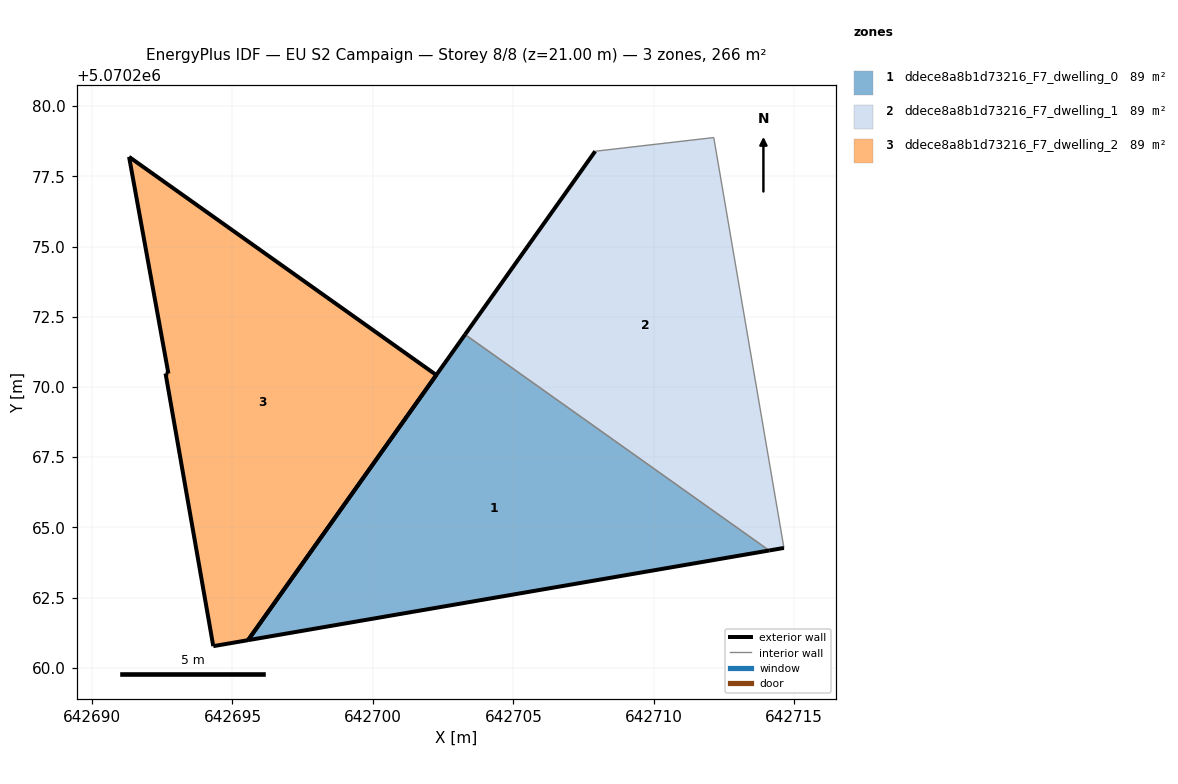
=== STOREY PLAN SPEC (per zone: floor XY polygon, exterior-wall plan segments, windows/doors) ===
zone 1: ddece8a8b1d73216_F7_dwelling_0  (88.6 m²)
  floor: (642714.11, 5070264.18) (642703.28, 5070271.87) (642695.55, 5070260.99)
  exterior wall: (642714.11, 5070264.18) – (642695.56, 5070260.99)  [18.8 m]
  exterior wall: (642695.56, 5070260.99) – (642703.28, 5070271.87)  [13.3 m]
  interior walls: 1
zone 2: ddece8a8b1d73216_F7_dwelling_1  (88.6 m²)
  floor: (642714.63, 5070264.27) (642712.14, 5070278.88) (642707.91, 5070278.39) (642703.28, 5070271.87) (642714.11, 5070264.18)
  exterior wall: (642703.28, 5070271.87) – (642707.91, 5070278.39)  [8.0 m]
  exterior wall: (642714.63, 5070264.27) – (642714.11, 5070264.18)  [0.5 m]
  interior walls: 3
zone 3: ddece8a8b1d73216_F7_dwelling_2  (88.6 m²)
  floor: (642695.55, 5070260.99) (642702.26, 5070270.42) (642691.32, 5070278.19) (642692.72, 5070270.48) (642692.62, 5070270.48) (642694.32, 5070260.77)
  exterior wall: (642692.62, 5070270.48) – (642692.72, 5070270.48)  [0.1 m]
  exterior wall: (642692.72, 5070270.48) – (642691.32, 5070278.19)  [7.8 m]
  exterior wall: (642691.32, 5070278.19) – (642702.26, 5070270.42)  [13.4 m]
  exterior wall: (642702.26, 5070270.42) – (642695.56, 5070260.99)  [11.6 m]
  exterior wall: (642695.56, 5070260.99) – (642694.32, 5070260.77)  [1.3 m]
  exterior wall: (642694.32, 5070260.77) – (642692.62, 5070270.48)  [9.9 m]

=== DERIVED (storey summary) ===
Building: EU S2 Campaign
Storey: 8 of 8  (floor level z = 21.00 m)
Storey gross floor area: 265.8 m²
Zones on this storey: 3
  - ddece8a8b1d73216_F7_dwelling_0: floor 88.6 m²; exterior wall 32.2 m (96.5 m²); WWR 0.0%
  - ddece8a8b1d73216_F7_dwelling_1: floor 88.6 m²; exterior wall 8.5 m (25.6 m²); WWR 0.0%
  - ddece8a8b1d73216_F7_dwelling_2: floor 88.6 m²; exterior wall 44.0 m (132.1 m²); WWR 0.0%
Zone adjacency (shared interzone walls):
  - ddece8a8b1d73216_F7_dwelling_0 ↔ ddece8a8b1d73216_F7_dwelling_1